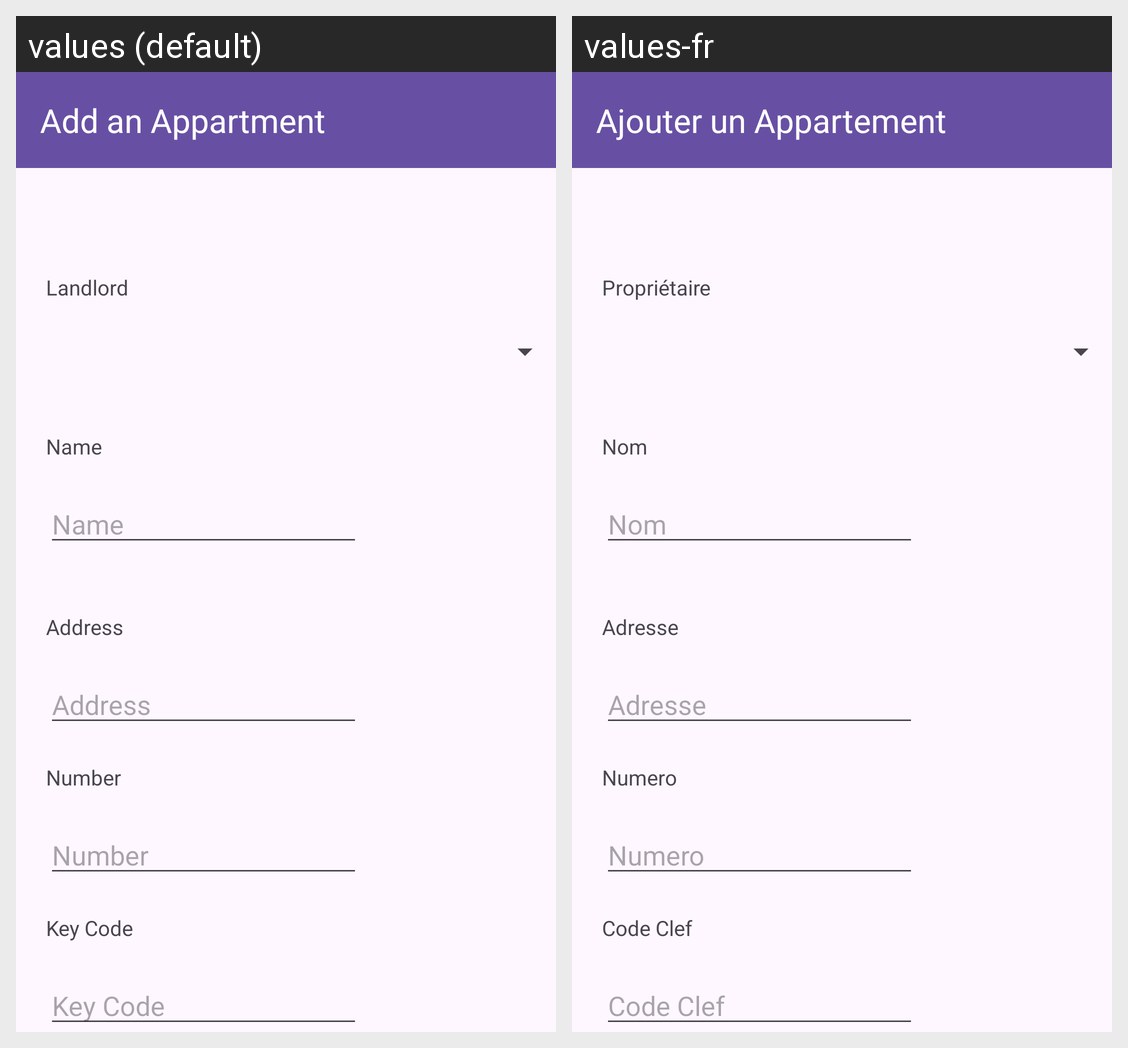

Here is an Android app screen in its default locale and in the app's own translations. Write out the translated-string differences for the strings that appear on this screen.
Android screen res/layout/activity_add_appartment.xml rendered under 2 locales, left to right: values (default), values-fr. Device: Nexus 5 (rendered at 1080×1920; each locale shown at half size, 540×960, under a caption strip naming it); theme Theme.MyConciergerie.
Strings drawn on this screen, with the default value and each locale's value (text and hints the layout hard-codes, and strings that could not be matched under every locale, appear in the picture but are not listed):

add_appartement
  values: Add an Appartment
  values-fr: Ajouter un Appartement

lbl_owner
  values: Landlord
  values-fr: Propriétaire

name
  values: Name
  values-fr: Nom

address
  values: Address
  values-fr: Adresse

number
  values: Number
  values-fr: Numero

key_code
  values: Key Code
  values-fr: Code Clef
